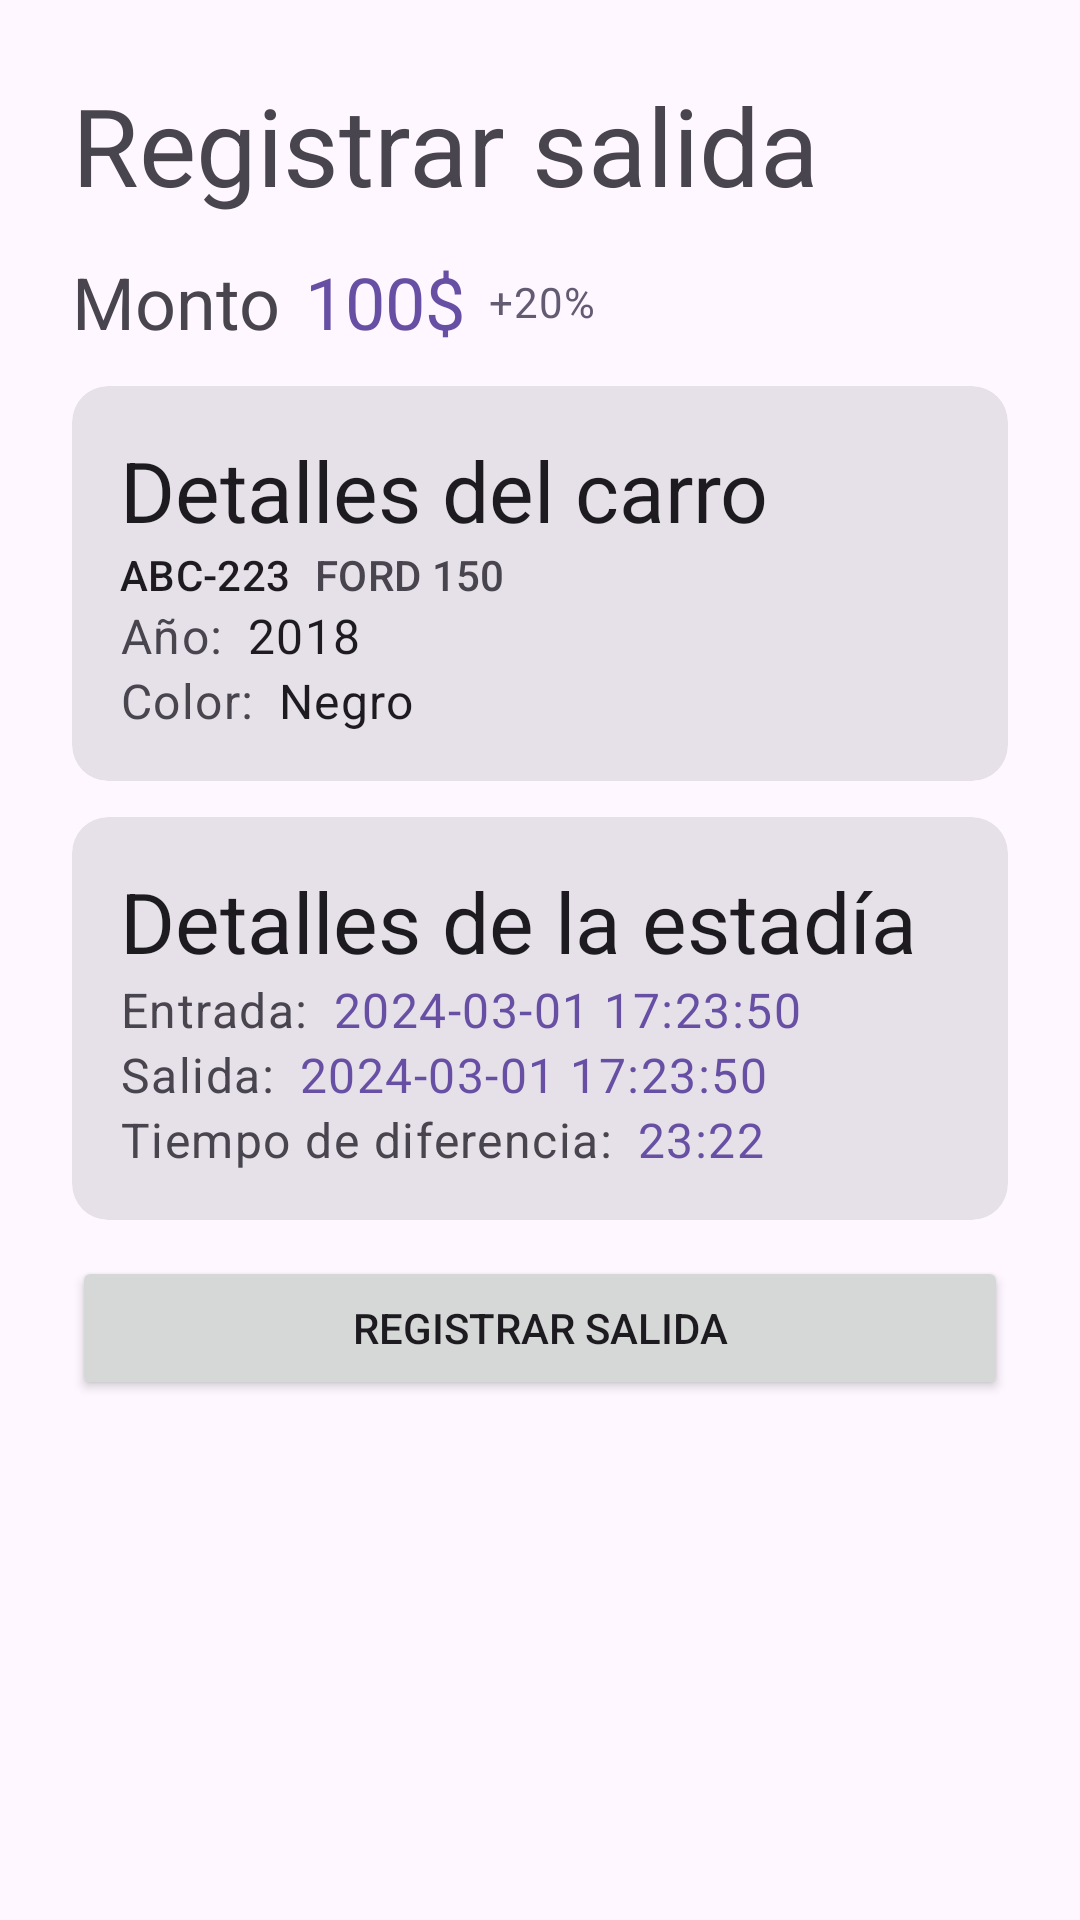

This screen was rendered from an Android layout file. Write that file and the resources it references.
<!-- AndroidManifest.xml: application theme Theme.AppParking -->
<!-- res/layout/activity_checkout.xml -->
<?xml version="1.0" encoding="utf-8"?>
<androidx.constraintlayout.widget.ConstraintLayout xmlns:android="http://schemas.android.com/apk/res/android"
    xmlns:app="http://schemas.android.com/apk/res-auto"
    xmlns:tools="http://schemas.android.com/tools"
    android:layout_width="match_parent"
    android:layout_height="match_parent"
    tools:context=".Checkout">

    <LinearLayout
        android:layout_width="match_parent"
        android:layout_height="match_parent"
        android:orientation="vertical"
        android:padding="24dp"
        app:layout_constraintBottom_toBottomOf="parent"
        app:layout_constraintEnd_toEndOf="parent"
        app:layout_constraintStart_toStartOf="parent"
        app:layout_constraintTop_toTopOf="parent">

        <TextView
            android:text="Registrar salida"
            android:textAppearance="?attr/textAppearanceDisplaySmall"
            android:layout_width="wrap_content"
            android:layout_height="wrap_content"/>

        <LinearLayout
            android:orientation="horizontal"
            android:layout_marginTop="12dp"
            android:gravity="center_vertical"
            android:layout_width="match_parent"
            android:layout_height="wrap_content">

            <TextView
                android:text="Monto"
                android:textAppearance="?attr/textAppearanceHeadlineSmall"
                android:textColor="?android:attr/textColorSecondary"
                android:layout_width="wrap_content"
                android:layout_height="wrap_content"/>

            <TextView
                android:id="@+id/lbMonto"
                android:text="100$"
                android:layout_marginLeft="8dp"
                android:textAppearance="?attr/textAppearanceHeadlineSmall"
                android:textColor="?attr/colorPrimary"
                android:layout_width="wrap_content"
                android:layout_height="wrap_content"/>

            <TextView
                android:id="@+id/lbporcentaje"
                android:text="+20%"
                android:layout_marginLeft="8dp"
                android:textAppearance="?attr/textAppearanceBodyMedium"
                android:textColor="?attr/colorAccent"
                android:layout_width="wrap_content"
                android:layout_height="wrap_content"/>


        </LinearLayout>

        
        <com.google.android.material.card.MaterialCardView
            android:id="@+id/card"
            android:layout_width="match_parent"
            android:layout_height="wrap_content"
            style="?attr/materialCardViewFilledStyle"
            android:layout_marginTop="12dp"
            app:layout_constraintTop_toBottomOf="@+id/containerForm">

            <LinearLayout
                android:orientation="vertical"
                android:padding="16dp"
                android:layout_width="match_parent"
                android:layout_height="wrap_content">

                <TextView
                    android:layout_width="wrap_content"
                    android:layout_height="wrap_content"
                    android:textAppearance="?attr/textAppearanceHeadlineMedium"
                    android:text="Detalles del carro"/>

                <LinearLayout
                    android:gravity="center_vertical"
                    android:layout_width="match_parent"
                    android:layout_height="wrap_content">

                    <TextView
                        android:id="@+id/lbPlateNumber"
                        android:layout_width="wrap_content"
                        android:layout_height="wrap_content"
                        android:textAppearance="?attr/textAppearanceTitleSmall"
                        android:text="ABC-223"/>

                    <TextView
                        android:id="@+id/lbModel"
                        android:layout_width="wrap_content"
                        android:layout_height="wrap_content"
                        android:layout_marginLeft="8dp"
                        android:textAppearance="?attr/textAppearanceTitleSmall"
                        android:textColor="?android:attr/textColorSecondary"
                        android:text="FORD 150"/>

                </LinearLayout>

                <LinearLayout
                    android:gravity="center_vertical"
                    android:layout_width="match_parent"
                    android:layout_height="wrap_content">

                    <TextView
                        android:layout_width="wrap_content"
                        android:layout_height="wrap_content"
                        android:textAppearance="?attr/textAppearanceBodyLarge"
                        android:textColor="?android:attr/textColorSecondary"
                        android:text="Año:"/>

                    <TextView
                        android:id="@+id/lbYear"
                        android:layout_width="wrap_content"
                        android:layout_height="wrap_content"
                        android:layout_marginLeft="8dp"
                        android:textAppearance="?attr/textAppearanceBodyLarge"
                        android:textColor="?android:attr/textColorPrimary"
                        android:text="2018"/>

                </LinearLayout>

                <LinearLayout
                    android:gravity="center_vertical"
                    android:layout_width="match_parent"
                    android:layout_height="wrap_content">

                    <TextView
                        android:layout_width="wrap_content"
                        android:layout_height="wrap_content"
                        android:textAppearance="?attr/textAppearanceBodyLarge"
                        android:textColor="?android:attr/textColorSecondary"
                        android:text="Color:"/>

                    <TextView
                        android:id="@+id/lbColor"
                        android:layout_width="wrap_content"
                        android:layout_height="wrap_content"
                        android:layout_marginLeft="8dp"
                        android:textAppearance="?attr/textAppearanceBodyLarge"
                        android:textColor="?android:attr/textColorPrimary"
                        android:text="Negro"/>

                </LinearLayout>

            </LinearLayout>

        </com.google.android.material.card.MaterialCardView>

        
        <com.google.android.material.card.MaterialCardView
            android:id="@+id/dates"
            android:layout_width="match_parent"
            android:layout_height="wrap_content"
            style="?attr/materialCardViewFilledStyle"
            android:layout_marginTop="12dp"
            app:layout_constraintTop_toBottomOf="@+id/containerForm">

            <LinearLayout
                android:orientation="vertical"
                android:padding="16dp"
                android:layout_width="match_parent"
                android:layout_height="wrap_content">

                <TextView
                    android:layout_width="wrap_content"
                    android:layout_height="wrap_content"
                    android:textAppearance="?attr/textAppearanceHeadlineMedium"
                    android:text="Detalles de la estadía"/>

                <LinearLayout
                    android:gravity="center_vertical"
                    android:layout_width="match_parent"
                    android:layout_height="wrap_content">

                    <TextView
                        android:layout_width="wrap_content"
                        android:layout_height="wrap_content"
                        android:textAppearance="?attr/textAppearanceBodyLarge"
                        android:textColor="?android:attr/textColorSecondary"
                        android:text="Entrada:"/>

                    <TextView
                        android:id="@+id/lbEntrada"
                        android:layout_width="wrap_content"
                        android:layout_height="wrap_content"
                        android:layout_marginLeft="8dp"
                        android:textAppearance="?attr/textAppearanceBodyLarge"
                        android:textColor="?attr/colorPrimary"
                        android:text="2024-03-01 17:23:50"/>

                </LinearLayout>

                <LinearLayout
                    android:gravity="center_vertical"
                    android:layout_width="match_parent"
                    android:layout_height="wrap_content">

                    <TextView
                        android:layout_width="wrap_content"
                        android:layout_height="wrap_content"
                        android:textAppearance="?attr/textAppearanceBodyLarge"
                        android:textColor="?android:attr/textColorSecondary"
                        android:text="Salida:"/>

                    <TextView
                        android:id="@+id/lbSalida"
                        android:layout_width="wrap_content"
                        android:layout_height="wrap_content"
                        android:layout_marginLeft="8dp"
                        android:textAppearance="?attr/textAppearanceBodyLarge"
                        android:textColor="?attr/colorPrimary"
                        android:text="2024-03-01 17:23:50"/>

                </LinearLayout>

                <LinearLayout
                    android:gravity="center_vertical"
                    android:layout_width="match_parent"
                    android:layout_height="wrap_content">

                    <TextView
                        android:layout_width="wrap_content"
                        android:layout_height="wrap_content"
                        android:textAppearance="?attr/textAppearanceBodyLarge"
                        android:textColor="?android:attr/textColorSecondary"
                        android:text="Tiempo de diferencia:"/>

                    <TextView
                        android:id="@+id/lbDiferencia"
                        android:layout_width="wrap_content"
                        android:layout_height="wrap_content"
                        android:layout_marginLeft="8dp"
                        android:textAppearance="?attr/textAppearanceBodyLarge"
                        android:textColor="?attr/colorPrimary"
                        android:text="23:22"/>

                </LinearLayout>


            </LinearLayout>

        </com.google.android.material.card.MaterialCardView>

        <Button
            android:id="@+id/btnSalida"
            android:layout_width="match_parent"
            android:layout_height="wrap_content"
            android:layout_gravity="center"
            android:layout_marginTop="12dp"
            android:text="Registrar salida" />

    </LinearLayout>

</androidx.constraintlayout.widget.ConstraintLayout>
<!-- resources referenced by this layout -->
<resources>
  <style name="Theme.AppParking" parent="Base.Theme.AppParking" />
  <style name="Base.Theme.AppParking" parent="Theme.Material3.DayNight.NoActionBar">
          
          
      </style>
</resources>
